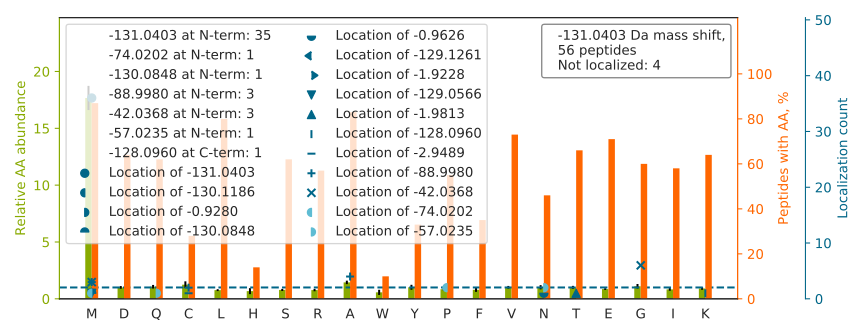

Source data for this figure (header and first rows):
top isoform	localization score	spectrum
M[-131]TLVASEDYGDTLAAIQGLLK	1	65CPTAC_COprospective_W_VU_20160322_05CO…
NMGGPYGGGNYGPGGSGGSGGYGGR		40CPTAC_COprospective_W_VU_20150909_05CO…
M[-131]SVQPTVSLGGFEITPPVVLR	0.9995	66CPTAC_COprospective_W_VU_20160323_11CO…
M[-131]CGAPSATQPATAETQHIADQVR	0.9606	35CPTAC_COprospective_W_VU_20150901_16CO…
M[-131]DWLVPATCEPIQSVFFFSGDK	1	28CPTAC_COprospective_W_VU_20150810_05CO…
FGSYCPTTCGIADFLSTYQTK		88CPTAC_COprospective_W_VU_20160705_11CO…
M[-131]SASDPNSSIFLTDTAK	1	73CPTAC_COprospective_W_VU_20160422_11CO…
RFST[-2]MPFM[-129]FCNINNVCNFASR	0.9268	26CPTAC_COprospective_W_VU_20150810_05CO…
M[-131]APYQGPDAVPGALDYK	0.9648	65CPTAC_COprospective_W_VU_20160322_05CO…
M[-131]DENQFVAVTSTNAAK	0.9592	47CPTAC_COprospective_W_VU_20151209_21CO…
M[-131]VPVSVQQSLAAYNQR	1	02CPTAC_COprospective_W_VU_20150624_01CO…
M[-131]VNPTVFFDIAVDGEPLGR	0.9231	49CPTAC_COprospective_W_VU_20151222_11CO…
N[-57]EDEDSP[-74]NKLYTLVTYVPVTTFK	0.996	26CPTAC_COprospective_W_VU_20150810_05CO…
M[-89]YG[-42]ISLCQAILDETKGDYEK	0.8363	72CPTAC_COprospective_W_VU_20160422_05CO…
M[-131]AVTFIGNSTAIQELFKR	1	86CPTAC_COprospective_W_VU_20160628_11CO…
M[-42]A[-89]STFIGNSTAIQELFKR	0.8445	47CPTAC_COprospective_W_VU_20151209_21CO…
M[-89]SSFG[-42]DFVALSDVCDVPTAK	0.5109	32CPTAC_COprospective_W_VU_20150818_20CO…
M[-131]SQVAPSLSALIGEAVGAR	1	27CPTAC_COprospective_W_VU_20150810_22CO…
M[-74]SASQ[-57]LEALCPQVINAALALAAKPQSK	0.01657	71CPTAC_COprospective_W_VU_20160414_14CO…
M[-42]PC[-89]AEDYLSVVLNQLCVLHEK	0.918	74CPTAC_COprospective_W_VU_20160912_11CO…
TP[-74]CTVSCN[-57]IPVVSGKECEEIIR	0.9969	88CPTAC_COprospective_W_VU_20160705_11CO…
M[-131]VGDVTGAQAYASTAK	1	03CPTAC_COprospective_W_VU_20150624_05CO…
NEEDAAELVALAQAVNAR		28CPTAC_COprospective_W_VU_20150810_05CO…
M[-42]IA[-89]GQVLDINLAAEPK	0.8063	65CPTAC_COprospective_W_VU_20160322_05CO…
M[-131]AVSTEELEATVQEVLGR	1	32CPTAC_COprospective_W_VU_20150818_20CO…
M[-131]SGFQINLNPLKEPLGFIK	0.9956	35CPTAC_COprospective_W_VU_20150901_16CO…
M[-131]VSDINNAWGCLEQVEK	0.9998	63CPTAC_COprospective_W_VU_20160316_11CO…
RTMMACGGSIQTSVNALSADVLGR		98CPTAC_COprospective_W_VU_20160804_11CO…
KAPDAGGCLHADPDLGVLC[-89]PTG[-42]CQLQEALL…	0.9937	25CPTAC_COprospective_W_VU_20160726_05CO…
M[-89]HEG[-42]DEGPGHHHKPGLGEGTP	1	88CPTAC_COprospective_W_VU_20160705_11CO…
M[-131]PPYDEQTQAFIDAAQEAR	1	54CPTAC_COprospective_W_VU_20160226_01CO…
M[-131]LAEDELRDAVLLVFANK	0.9989	80CPTAC_COprospective_W_VU_20160517_11CO…
M[-131]VLSPADKTNVK	1	58CPTAC_COprospective_W_VU_20160318_11CO…
M[-131]DWLVPATCEPIQSVFFFSGDKYYR	0.9997	88CPTAC_COprospective_W_VU_20160705_11CO…
M[-131]YLGYEYVTAIR	1	65CPTAC_COprospective_W_VU_20160322_05CO…
M[-131]APLDLDKYVEIAR	1	88CPTAC_COprospective_W_VU_20160705_11CO…
M[-131]DATANDVPSPYEVR	0.9996	79CPTAC_COprospective_W_VU_20160510_05CO…
MQQQLDEYQELLDIK		50CPTAC_COprospective_W_VU_20151222_05CO…
M[-131]ALSAETESHIYR	0.543	65CPTAC_COprospective_W_VU_20160322_05CO…
M[-131]VVPVAALFTPLK	1	56CPTAC_COprospective_W_VU_20160303_01CO…
M[-131]LITILGTVKPNANR	1	48CPTAC_COprospective_W_VU_20151209_15CO…
M[-130]TN[-1]GFSGADLTEICQR	0.7329	05CPTAC_COprospective_W_VU_20150915_05CO…
M[-131]TDQEAIQDLWQWR	1	101CPTAC_COprospective_W_VU_20160806_09C…
RALANSLAC[-3]QGK[-128]	0.7832	29CPTAC_COprospective_W_VU_20150810_11CO…
M[-131]ATEVAADALGEEWK	0.9998	46CPTAC_COprospective_W_VU_20151209_09CO…
MAG[-42]PESDA[-89]QYQFTGIKK	0.6841	82CPTAC_COprospective_W_VU_20160520_11CO…
M[-131]VFINNIALAQIK	0.9994	47CPTAC_COprospective_W_VU_20151209_21CO…
M[-131]VLAAAGGVEHQQLLDLAQK	0.9634	44CPTAC_COprospective_W_VU_20151202_20CO…
M[-131]LDAEDIVNTARPDEK	1	65CPTAC_COprospective_W_VU_20160322_05CO…
KAEA[-89]G[-42]AGSATEFQFR	0.6852	36CPTAC_COprospective_W_VU_20150824_11CO…
M[-131]ALDVEIATYRK	1	70CPTAC_COprospective_W_VU_20160421_11CO…
M[-131]HSVGICGSDVHYWEYGR	1	32CPTAC_COprospective_W_VU_20150818_20CO…
M[-131]AGGEAGVTLGQPHLSR	0.9295	65CPTAC_COprospective_W_VU_20160322_05CO…
M[-131]VTAVASALSSR	1	55CPTAC_COprospective_W_VU_20160630_11CO…
M[-131]LAAQGVDPGLAR	0.9937	69CPTAC_COprospective_W_VU_20160407_22CO…
LQLM[-131]VEEQDNLNK	0.9945	70CPTAC_COprospective_W_VU_20160421_11CO…
